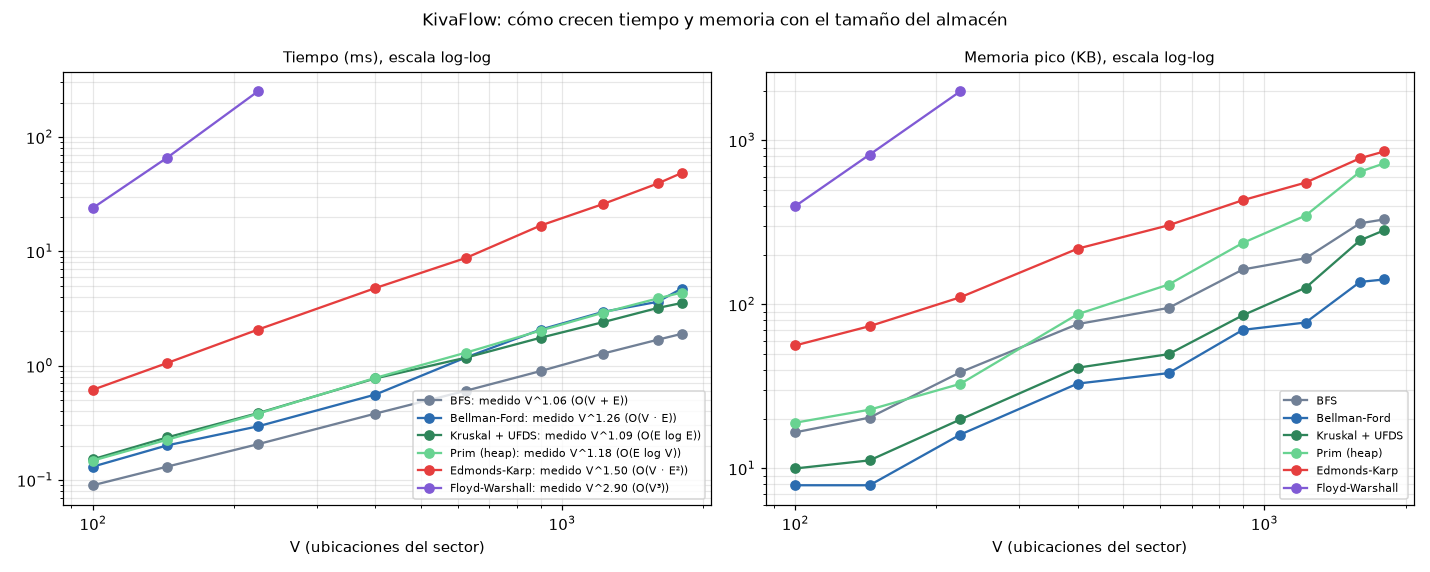

The file beside this chart, header and first rows:
Algoritmo, Sector, V, E, Tiempo_ms, Memoria_pico_KB, Operaciones
BFS, 10x10, 100, 180, 0.09, 16.6, 100 nodos visitados
Bellman-Ford, 10x10, 100, 180, 0.131, 7.9, 2 rondas, 720 arcos revisados
Kruskal + UFDS, 10x10, 100, 180, 0.152, 10.0, 166 aristas revisadas
Prim (heap), 10x10, 100, 180, 0.148, 19.0, 166 entradas del heap
Edmonds-Karp, 10x10, 100, 180, 0.616, 56.2, 10 caminos, flujo 22
Floyd-Warshall, 10x10, 100, 180, 23.99, 396.6, 1000000 pasos (V³)
BFS, 12x12, 144, 264, 0.131, 20.4, 144 nodos visitados
Bellman-Ford, 12x12, 144, 264, 0.201, 7.9, 2 rondas, 1056 arcos revisados
Kruskal + UFDS, 12x12, 144, 264, 0.236, 11.2, 242 aristas revisadas
Prim (heap), 12x12, 144, 264, 0.225, 22.8, 242 entradas del heap
Edmonds-Karp, 12x12, 144, 264, 1.056, 73.6, 13 caminos, flujo 27
Floyd-Warshall, 12x12, 144, 264, 66.05, 816.8, 2985984 pasos (V³)
BFS, 15x15, 225, 420, 0.206, 38.6, 225 nodos visitados
Bellman-Ford, 15x15, 225, 420, 0.295, 16.1, 2 rondas, 1680 arcos revisados
Kruskal + UFDS, 15x15, 225, 420, 0.385, 19.9, 402 aristas revisadas
Prim (heap), 15x15, 225, 420, 0.381, 32.8, 402 entradas del heap
Edmonds-Karp, 15x15, 225, 420, 2.071, 110.5, 17 caminos, flujo 34
Floyd-Warshall, 15x15, 225, 420, 251.6, 1989, 11390625 pasos (V³)
BFS, 20x20, 400, 760, 0.381, 75.8, 400 nodos visitados
Bellman-Ford, 20x20, 400, 760, 0.559, 32.9, 2 rondas, 3040 arcos revisados
Kruskal + UFDS, 20x20, 400, 760, 0.774, 41.1, 741 aristas revisadas
Prim (heap), 20x20, 400, 760, 0.782, 87.1, 741 entradas del heap
Edmonds-Karp, 20x20, 400, 760, 4.773, 218.4, 22 caminos, flujo 32
BFS, 25x25, 625, 1200, 0.605, 95.1, 625 nodos visitados
Bellman-Ford, 25x25, 625, 1200, 1.183, 38.1, 3 rondas, 7200 arcos revisados
Kruskal + UFDS, 25x25, 625, 1200, 1.178, 49.7, 1169 aristas revisadas
Prim (heap), 25x25, 625, 1200, 1.303, 132.0, 1168 entradas del heap
Edmonds-Karp, 25x25, 625, 1200, 8.781, 303.1, 28 caminos, flujo 38
BFS, 30x30, 900, 1740, 0.897, 163.1, 900 nodos visitados
Bellman-Ford, 30x30, 900, 1740, 2.067, 69.9, 4 rondas, 13920 arcos revisados
Kruskal + UFDS, 30x30, 900, 1740, 1.755, 85.8, 1704 aristas revisadas
Prim (heap), 30x30, 900, 1740, 2.029, 236.8, 1704 entradas del heap
Edmonds-Karp, 30x30, 900, 1740, 16.81, 431.2, 36 caminos, flujo 48
BFS, 35x35, 1225, 2380, 1.278, 191.0, 1225 nodos visitados
Bellman-Ford, 35x35, 1225, 2380, 2.96, 77.5, 4 rondas, 19040 arcos revisados
Kruskal + UFDS, 35x35, 1225, 2380, 2.406, 126.3, 2342 aristas revisadas
Prim (heap), 35x35, 1225, 2380, 2.911, 347.6, 2341 entradas del heap
Edmonds-Karp, 35x35, 1225, 2380, 25.98, 551.9, 42 caminos, flujo 56
BFS, 40x40, 1600, 3120, 1.687, 311.9, 1600 nodos visitados
Bellman-Ford, 40x40, 1600, 3120, 3.62, 137.0, 4 rondas, 24960 arcos revisados
Kruskal + UFDS, 40x40, 1600, 3120, 3.199, 245.5, 3081 aristas revisadas
Prim (heap), 40x40, 1600, 3120, 3.876, 643.2, 3081 entradas del heap
Edmonds-Karp, 40x40, 1600, 3120, 39.22, 776.5, 49 caminos, flujo 66
BFS, 45x40, 1800, 3515, 1.899, 329.1, 1800 nodos visitados
Bellman-Ford, 45x40, 1800, 3515, 4.726, 141.7, 5 rondas, 35150 arcos revisados
Kruskal + UFDS, 45x40, 1800, 3515, 3.534, 282.5, 3473 aristas revisadas
Prim (heap), 45x40, 1800, 3515, 4.362, 722.1, 3473 entradas del heap
Edmonds-Karp, 45x40, 1800, 3515, 48.49, 853.8, 54 caminos, flujo 73
